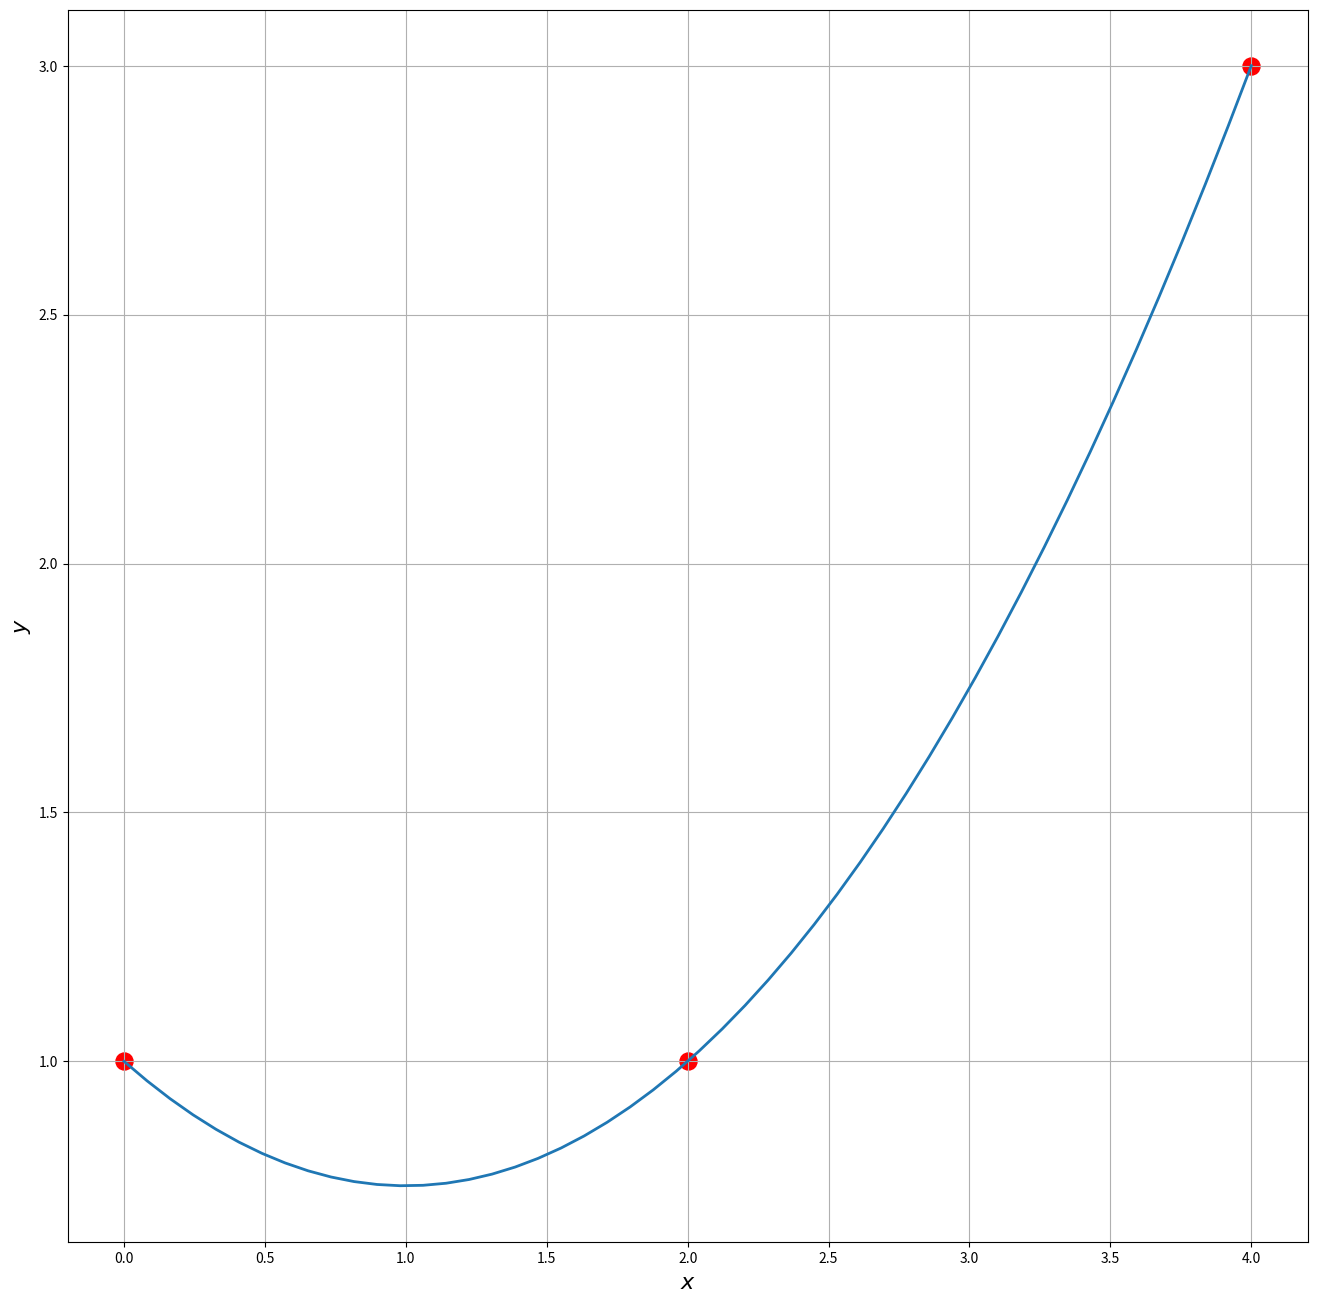

This chart was generated by the following Python code:
#!/usr/bin/env python3
# -*- coding: utf-8 -*-
"""
Created on Thu Aug 26 13:00:54 2021

[redacted]

Best fit parabola using least-squares approximation
"""
# Preliminaries
import numpy as np
import matplotlib.pyplot as plt

# Data
data = [(0,1),(2,1),(4,3)]

# Get all the coefficients for the linear 3x3 system in a, b, and c
a1 = 0.; b1 = 0.; c1 = 0.; a2 = 0.; b2 = 0.; c2 = 0.; a3 = 0.; b3 = 0.; c3 = 0.
d1 = 0.; d2 = 0.; d3 = 0.;

for point in data:
     # First row
     a1 += point[0]**4
     b1 += point[0]**3
     c1 += point[0]**2
     d1 += point[1]*point[0]**2
     # Second row
     a2 += point[0]**3
     b2 += point[0]**2
     c2 += point[0]
     d2 += point[1]*point[0]
     # Third row
     a3 += point[0]**2
     b3 += point[0]
     c3 += 1
     d3 += point[1]
     
# Construct the system
A = np.array([[a1,b1,c1],[a2,b2,c2],[a3,b3,c3]])
b = np.array([[d1],[d2],[d3]])

# Solve the system
x = np.dot(np.linalg.inv(A),b)

# Plot
xp = np.linspace(0,np.max([data[i][0] for i in range(len(data))]))
yp = x[0]*xp**2 + x[1]*xp + x[2]
plt.figure(figsize=(16,16)) 
plt.xlabel(r'$x$',fontsize=16)
plt.ylabel(r'$y$',fontsize=16)
plt.scatter([data[i][0] for i in range(len(data))],[data[i][1] for i in range(len(data))],s=150,color='r')
plt.grid(axis="both")
plt.plot(xp,yp,linewidth=2)